Run: headless pygame with SDL's dummy video driver; simulated clock (each Clock.tick advances the game by its frame time, no real sleeping); random seed 0; keys injected as events and as key.get_pressed() state; mouse plan: one left click at the window centre at the start of phase 2, then a move to the lower-right quarter at the start of phase 3.
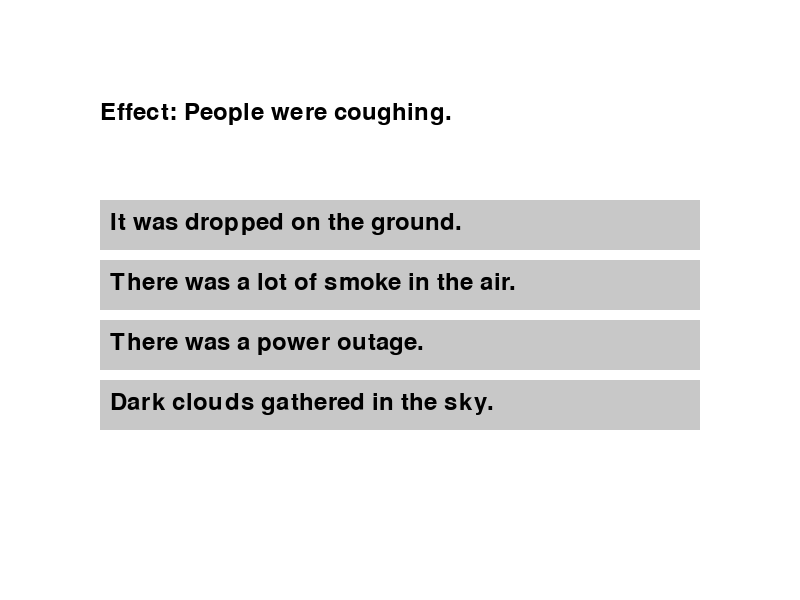
Frame 1 of 4 · flips 1–60 · no input
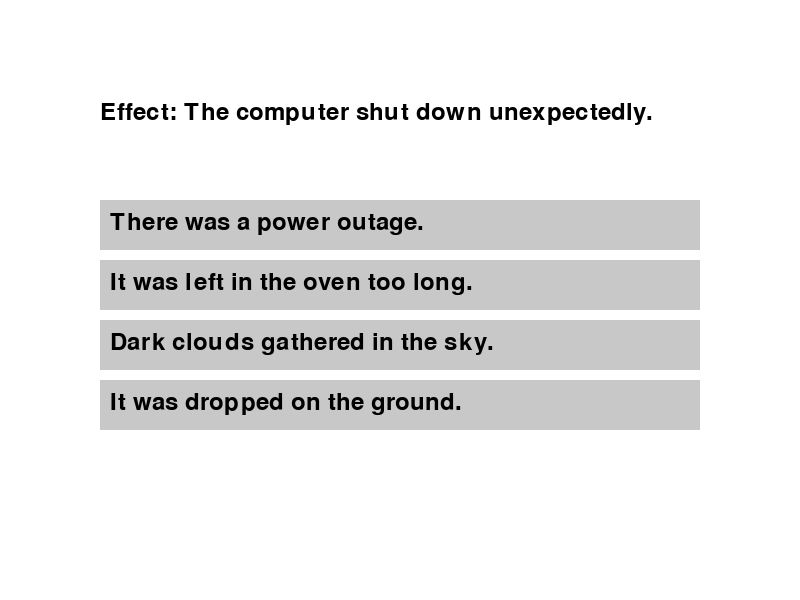
Frame 2 of 4 · flips 61–180 · clicked the window centre · tapped SPACE, RETURN · held RIGHT (→), D
Frame 3 of 4 · flips 181–300 · moved the mouse to the lower-right quarter · held DOWN (↓), S · screen unchanged from frame 2, image omitted
Frame 4 of 4 · flips 301–420 · held LEFT (←), A, UP (↑), W · screen unchanged from frame 3, image omitted

The pygame program that drew these frames:

import pygame
import sys
import random

# Initialize Pygame
pygame.init()

# Screen dimensions
WIDTH, HEIGHT = 800, 600

# Colors
WHITE = (255, 255, 255)
BLACK = (0, 0, 0)
LIGHT_GRAY = (200, 200, 200)
DARK_GRAY = (100, 100, 100)

# Fonts
FONT = pygame.font.Font(None, 36)

# Set up the display
screen = pygame.display.set_mode((WIDTH, HEIGHT))
pygame.display.set_caption("Cause and Effect MCQ Game")

# List of cause-effect pairs
cause_effect_pairs = [
    ("Dark clouds gathered in the sky.", "It started raining."),
    ("They received plenty of sunlight and water.", "The plants grew tall."),
    ("The battery was dead.", "The car wouldn't start."),
    ("Someone turned off the light.", "The room became dark."),
    ("It was set to go off at 7 AM.", "The alarm clock rang."),
    ("The temperature increased.", "The ice melted."),
    ("It was left in the oven too long.", "The cake burned."),
    ("There was a lot of smoke in the air.", "People were coughing."),
    ("There was a power outage.", "The computer shut down unexpectedly."),
    ("It was dropped on the ground.", "The phone's screen cracked.")
]

# Shuffle the cause-effect pairs
random.shuffle(cause_effect_pairs)

# Game variables
current_index = 0
score = 0
selected_option = None

# Initialize options and flags
options = []
option_rects = []
options_generated = False

def generate_options(correct_cause, all_causes, num_options=4):
    options = [correct_cause]
    distractors = [cause for cause in all_causes if cause != correct_cause]
    random.shuffle(distractors)
    options.extend(distractors[:num_options - 1])
    random.shuffle(options)
    return options

def main():
    global current_index, score, selected_option, options_generated

    clock = pygame.time.Clock()
    running = True
    show_feedback = False
    feedback = ''
    feedback_time = 0  # Time when feedback was shown

    # Prepare all causes for option generation
    all_causes = [pair[0] for pair in cause_effect_pairs]

    while running:
        for event in pygame.event.get():
            if event.type == pygame.QUIT:
                running = False

            # Mouse click events
            if event.type == pygame.MOUSEBUTTONDOWN:
                if current_index < len(cause_effect_pairs):
                    if not show_feedback:
                        for idx, option_rect in enumerate(option_rects):
                            if option_rect.collidepoint(event.pos):
                                selected_option = options[idx]
                                # Check the user's answer
                                correct_cause, effect = cause_effect_pairs[current_index]
                                if selected_option == correct_cause:
                                    feedback = 'Correct!'
                                    score += 1
                                else:
                                    feedback = f'Incorrect! The correct cause was: {correct_cause}'
                                show_feedback = True
                                feedback_time = pygame.time.get_ticks()
                                break

        # Clear the screen
        screen.fill(WHITE)

        if current_index < len(cause_effect_pairs):
            # Display the current effect
            correct_cause, effect = cause_effect_pairs[current_index]
            effect_surface = FONT.render("Effect: " + effect, True, BLACK)
            screen.blit(effect_surface, (100, 100))

            # Generate options only once per question
            if not options_generated:
                options = generate_options(correct_cause, all_causes)
                option_rects = []
                for idx, option in enumerate(options):
                    rect = pygame.Rect(100, 200 + idx * 60, 600, 50)
                    option_rects.append(rect)
                options_generated = True  # Set the flag to True after generating options

            # Display the options
            for idx, option in enumerate(options):
                rect = option_rects[idx]
                pygame.draw.rect(screen, LIGHT_GRAY, rect)
                option_surface = FONT.render(option, True, BLACK)
                screen.blit(option_surface, (rect.x + 10, rect.y + 10))

            # Display feedback for 2 seconds
            if show_feedback:
                feedback_surface = FONT.render(feedback, True, BLACK)
                screen.blit(feedback_surface, (100, 500))
                if pygame.time.get_ticks() - feedback_time > 2000:
                    show_feedback = False
                    current_index += 1
                    options_generated = False  # Reset the flag for the next question
                    selected_option = None
                    if current_index >= len(cause_effect_pairs):
                        running = False
        else:
            # Display the game over screen
            game_over_surface = FONT.render("Game Over!", True, BLACK)
            score_surface = FONT.render(f"Your score: {score}/{len(cause_effect_pairs)}", True, BLACK)
            screen.blit(game_over_surface, (WIDTH // 2 - game_over_surface.get_width() // 2, HEIGHT // 2 - 50))
            screen.blit(score_surface, (WIDTH // 2 - score_surface.get_width() // 2, HEIGHT // 2))

        pygame.display.flip()
        clock.tick(30)

    # Exit the game
    pygame.quit()
    sys.exit()

if __name__ == "__main__":
    main()
 
